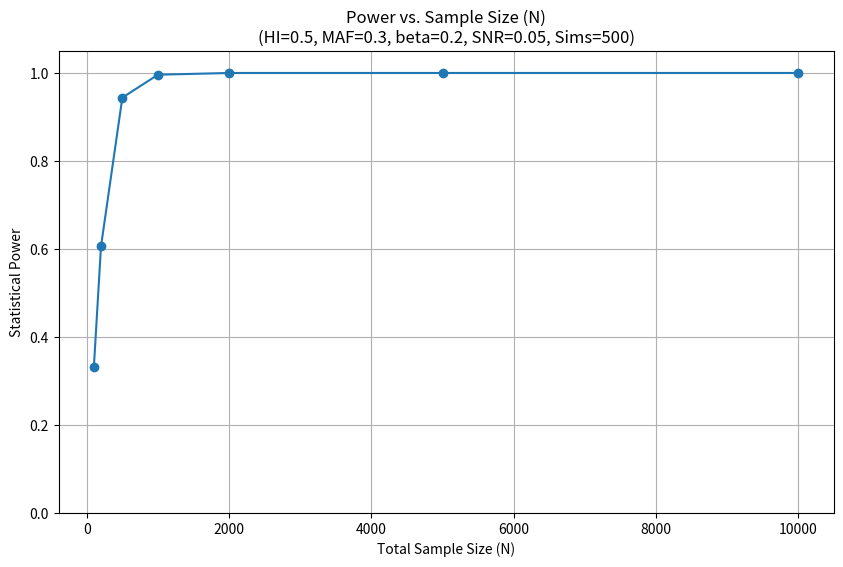
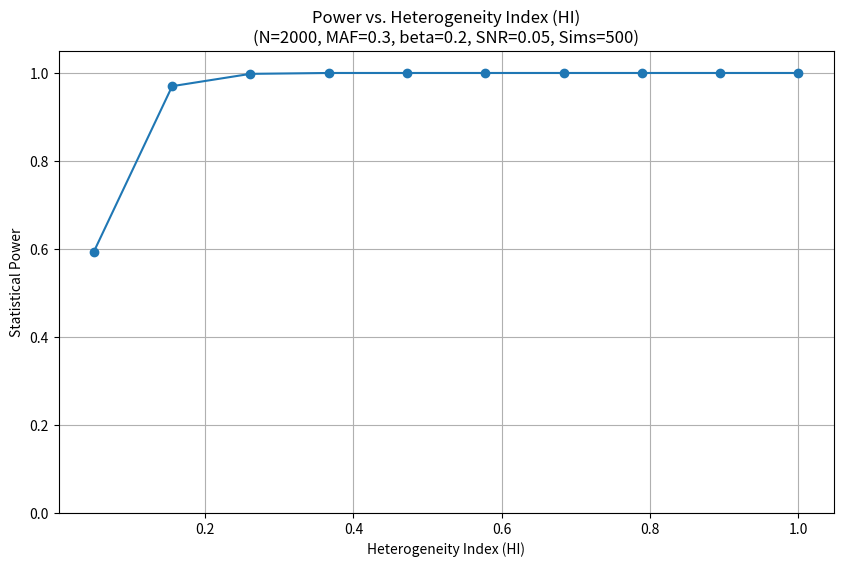
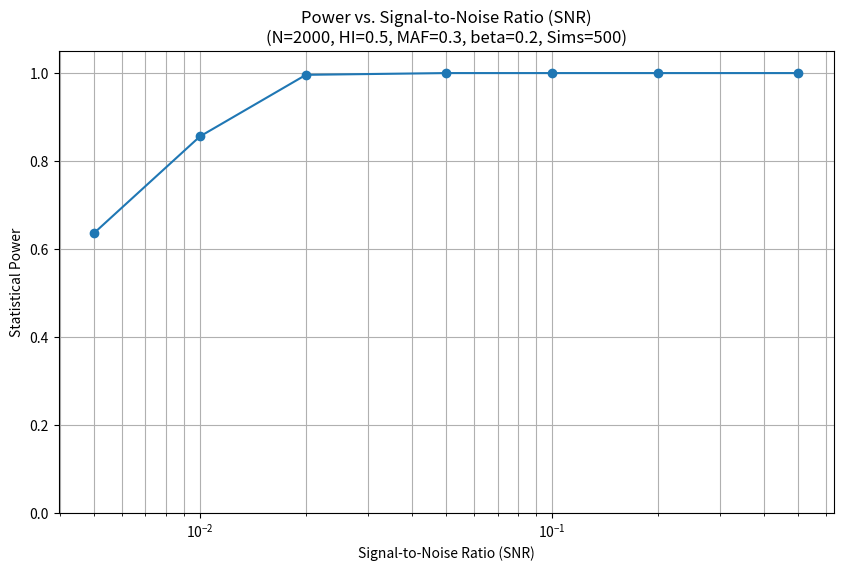

Here is the Python script that generated these plots, in order:
import numpy as np
from scipy import stats

def simulate_phenotype_and_test(N: int, HI: float, MAF: float, beta: float, SNR: float, alpha: float = 0.05):
    """
    Simulates genotypes and phenotypes for a given set of parameters and performs
    a statistical test for association.

    Args:
        N (int): Total sample size.
        HI (float): Heterogeneity index (proportion of effective samples, 0 to 1).
        MAF (float): Minor allele frequency (0 to 0.5).
        beta (float): Effect size (change in phenotype per copy of the minor allele).
        SNR (float): Signal-to-noise ratio (variance_genotype / variance_noise).
        alpha (float, optional): Significance level. Defaults to 0.05.

    Returns:
        bool: True if the association is statistically significant (p < alpha), False otherwise.
                 Returns None if effective sample size is too small for variance calculation or regression.
    """
    # Calculate effective sample size
    N_effective = int(N * HI)

    if N_effective < 2: # Need at least 2 samples for variance and regression
        # print(f"Warning: Effective sample size {N_effective} is too small. Skipping simulation.")
        return None

    # Simulate genotypes for N_effective individuals
    # Genotypes are 0, 1, or 2 copies of the minor allele
    # Assuming Hardy-Weinberg equilibrium for allele distribution to form genotypes
    # P(AA) = (1-MAF)^2, P(Aa) = 2*MAF*(1-MAF), P(aa) = MAF^2
    # We can simulate counts of minor alleles for each individual (0, 1, or 2)
    # Simulating two alleles for each individual and summing them up
    allele1 = np.random.binomial(1, MAF, N_effective)
    allele2 = np.random.binomial(1, MAF, N_effective)
    genotypes = allele1 + allele2

    # Simulate a continuous phenotype
    # Genetic component
    genetic_value = genotypes * beta

    # Calculate variance due to genotype
    # Var(genotype) = E[X^2] - (E[X])^2. E[X] = 2*MAF. E[X^2] for binomial B(n,p) is np(1-p) + (np)^2
    # For sum of two B(1,p) variables, Var(G) = 2 * MAF * (1-MAF)
    # Variance of genetic value = beta^2 * Var(genotype)
    var_genotype_population = 2 * MAF * (1 - MAF) * (beta**2)

    if var_genotype_population == 0 and SNR > 0:
        # This can happen if MAF is 0 or 1, or beta is 0.
        # If beta is 0, var_genotype is 0. If SNR is also 0, it's fine (noise can be anything).
        # If beta is 0, genetic_value is always 0. Phenotype is just noise.
        # If MAF is 0 or 1, all genotypes are the same. No genetic variance.
        # print(f"Warning: Population genetic variance is 0. MAF={MAF}, beta={beta}")
        # In this case, if beta=0, any association is spurious. If MAF=0/1, no variable to test.
        # We can proceed, noise will be 0 if SNR > 0, or phenotype will be all noise if SNR=0.
        # If var_genotype_population is 0 and SNR > 0, var_noise must be 0.
        var_noise = 0
    elif SNR == 0: # Infinite noise or zero genetic variance and zero SNR specified
        if var_genotype_population > 0: # Purely noise driven, but need a scale for noise
            # This case implies that genetic variance is present but SNR is zero, meaning noise variance is infinite.
            # This is problematic for simulation. We'll assume a default noise variance if SNR is 0.
            # Or, interpret SNR=0 as "no signal", so phenotype is pure noise.
            # Let's make noise relative to effect size if SNR is 0 and beta is not.
            # This part is tricky. If SNR=0, it means var_noise is infinitely larger than var_genotype.
            # For practical simulation, we might need to cap noise or define SNR differently.
            # Let's assume if SNR = 0, we use a default noise variance, e.g. 1.
            # However, the definition is var_noise = var_genotype / SNR.
            # If SNR -> 0 and var_genotype > 0, then var_noise -> infinity.
            # If var_genotype = 0, then var_noise is undefined by SNR.
            # Let's consider the scenario where beta is non-zero, MAF creates variation, but SNR=0.
            # This should mean that the noise overwhelms the signal.
            # For now, if SNR is 0, let's make var_noise large, e.g. set std_dev_noise to a high value.
            # A robust way: if SNR is very close to 0, var_noise is very large.
            # If var_genotype_population is 0 (e.g. beta=0), then phenotype is just noise.
            # Let's assume std_dev_noise = 1 if var_genotype_population = 0 and SNR = 0.
             std_dev_noise = 1.0 # Default noise level if no genetic signal or SNR is zero
        else: # var_genotype_population is 0
             std_dev_noise = 1.0 # Default noise if no signal and SNR=0
        var_noise = std_dev_noise**2
    else: # SNR > 0 and var_genotype_population > 0
        var_noise = var_genotype_population / SNR

    if var_noise < 0: # Should not happen with current logic
        var_noise = 1e-9 # Floor for variance

    std_dev_noise = np.sqrt(var_noise)
    noise = np.random.normal(0, std_dev_noise, N_effective)

    phenotypes = genetic_value + noise

    # Perform statistical test (linear regression)
    # Check for variance in genotypes. If all genotypes are the same (e.g., MAF=0 or MAF=1, or by chance in small samples),
    # regression is not possible or meaningful.
    if np.var(genotypes) == 0:
        # print(f"Warning: Genotype variance is 0 for N_effective={N_effective}. MAF={MAF}. Cannot perform regression.")
        return False # No association can be detected if there's no variation in the predictor.

    try:
        slope, intercept, r_value, p_value, std_err = stats.linregress(genotypes, phenotypes)
    except ValueError as e:
        # This can happen for very small N_effective or other edge cases with inputs to linregress
        # print(f"Warning: scipy.stats.linregress failed for N_effective={N_effective}. Error: {e}")
        return False # Consider this as non-significant if the test cannot be performed.

    return p_value < alpha


def estimate_power(num_simulations: int, N: int, HI: float, MAF: float, beta: float, SNR: float, alpha: float = 0.05):
    """
    Estimates statistical power by running multiple simulations.

    Args:
        num_simulations (int): Number of simulations to run.
        N (int): Total sample size.
        HI (float): Heterogeneity index.
        MAF (float): Minor allele frequency.
        beta (float): Effect size.
        SNR (float): Signal-to-noise ratio.
        alpha (float, optional): Significance level. Defaults to 0.05.

    Returns:
        float: Estimated statistical power (proportion of significant results).
               Returns np.nan if all simulations resulted in N_effective < 2.
    """
    significant_results = 0
    valid_simulations = 0

    for _ in range(num_simulations):
        result = simulate_phenotype_and_test(N, HI, MAF, beta, SNR, alpha)
        if result is not None: # Only count valid simulations
            valid_simulations += 1
            if result: # Result is True if significant
                significant_results += 1

    if valid_simulations == 0:
        print(f"Warning: No valid simulations for N={N}, HI={HI}. Effective sample size might be too small consistently.")
        return np.nan # Or handle as 0 power, but NaN indicates an issue with parameters.

    power = significant_results / valid_simulations
    return power

# Step 6: Develop a script to run experiments and visualize results will go here (likely in a separate main block or script)

if __name__ == '__main__':
    # Example usage (will be expanded later)
    print("Simulation script initialized.")
    # N_test = 1000
    # HI_test = 0.1
    # MAF_test = 0.2
    # beta_test = 0.5
    # SNR_test = 0.1 # Low SNR
    # alpha_test = 0.05
    # num_sims_test = 100

    # power = estimate_power(num_sims_test, N_test, HI_test, MAF_test, beta_test, SNR_test, alpha_test)
    # print(f"Estimated power for single test run: {power:.4f}")

    import matplotlib.pyplot as plt

    # --- Experiment 1: Power vs. Sample Size (N) ---
    print("\nRunning Experiment 1: Power vs. Sample Size (N)")
    sample_sizes = np.array([100, 200, 500, 1000, 2000, 5000, 10000])
    powers_n = []

    # Fixed parameters for this experiment
    HI_exp1 = 0.5      # 50% effective samples
    MAF_exp1 = 0.3     # Minor allele frequency
    beta_exp1 = 0.2    # Effect size
    SNR_exp1 = 0.05    # Signal-to-Noise Ratio (lower means more noise)
    num_sims_exp = 500 # Number of simulations per point for speed; increase for accuracy
    alpha_exp = 0.05

    for n_val in sample_sizes:
        print(f"  Simulating for N = {n_val}...")
        p = estimate_power(num_sims_exp, n_val, HI_exp1, MAF_exp1, beta_exp1, SNR_exp1, alpha_exp)
        powers_n.append(p)
        print(f"    Estimated Power: {p:.4f}")

    plt.figure(figsize=(10, 6))
    plt.plot(sample_sizes, powers_n, marker='o', linestyle='-')
    plt.title(f'Power vs. Sample Size (N)\n(HI={HI_exp1}, MAF={MAF_exp1}, beta={beta_exp1}, SNR={SNR_exp1}, Sims={num_sims_exp})')
    plt.xlabel('Total Sample Size (N)')
    plt.ylabel('Statistical Power')
    plt.grid(True)
    plt.ylim(0, 1.05)
    plt.savefig('power_vs_sample_size.png')
    print("Saved plot to power_vs_sample_size.png")
    # plt.show() # Uncomment to display plot directly

    # --- Experiment 2: Power vs. Heterogeneity Index (HI) ---
    print("\nRunning Experiment 2: Power vs. Heterogeneity Index (HI)")
    heterogeneity_indices = np.linspace(0.05, 1.0, 10) # From 5% to 100% effective
    powers_hi = []

    # Fixed parameters for this experiment
    N_exp2 = 2000      # Total sample size
    MAF_exp2 = 0.3
    beta_exp2 = 0.2
    SNR_exp2 = 0.05

    for hi_val in heterogeneity_indices:
        print(f"  Simulating for HI = {hi_val:.2f}...")
        p = estimate_power(num_sims_exp, N_exp2, hi_val, MAF_exp2, beta_exp2, SNR_exp2, alpha_exp)
        powers_hi.append(p)
        print(f"    Estimated Power: {p:.4f}")

    plt.figure(figsize=(10, 6))
    plt.plot(heterogeneity_indices, powers_hi, marker='o', linestyle='-')
    plt.title(f'Power vs. Heterogeneity Index (HI)\n(N={N_exp2}, MAF={MAF_exp2}, beta={beta_exp2}, SNR={SNR_exp2}, Sims={num_sims_exp})')
    plt.xlabel('Heterogeneity Index (HI)')
    plt.ylabel('Statistical Power')
    plt.grid(True)
    plt.ylim(0, 1.05)
    plt.savefig('power_vs_heterogeneity_index.png')
    print("Saved plot to power_vs_heterogeneity_index.png")
    # plt.show()

    # --- Experiment 3: Power vs. Signal-to-Noise Ratio (SNR) ---
    print("\nRunning Experiment 3: Power vs. Signal-to-Noise Ratio (SNR)")
    snr_values = np.array([0.005, 0.01, 0.02, 0.05, 0.1, 0.2, 0.5]) # SNR values
    powers_snr = []

    # Fixed parameters for this experiment
    N_exp3 = 2000
    HI_exp3 = 0.5
    MAF_exp3 = 0.3
    beta_exp3 = 0.2 # Keep beta constant to see SNR effect clearly

    for snr_val in snr_values:
        print(f"  Simulating for SNR = {snr_val:.3f}...")
        p = estimate_power(num_sims_exp, N_exp3, HI_exp3, MAF_exp3, beta_exp3, snr_val, alpha_exp)
        powers_snr.append(p)
        print(f"    Estimated Power: {p:.4f}")

    plt.figure(figsize=(10, 6))
    plt.plot(snr_values, powers_snr, marker='o', linestyle='-')
    plt.title(f'Power vs. Signal-to-Noise Ratio (SNR)\n(N={N_exp3}, HI={HI_exp3}, MAF={MAF_exp3}, beta={beta_exp3}, Sims={num_sims_exp})')
    plt.xlabel('Signal-to-Noise Ratio (SNR)')
    plt.ylabel('Statistical Power')
    plt.xscale('log') # SNR often viewed on log scale
    plt.grid(True, which="both", ls="-")
    plt.ylim(0, 1.05)
    plt.savefig('power_vs_snr.png')
    print("Saved plot to power_vs_snr.png")
    # plt.show()

    print("\nAll experiments complete.")
